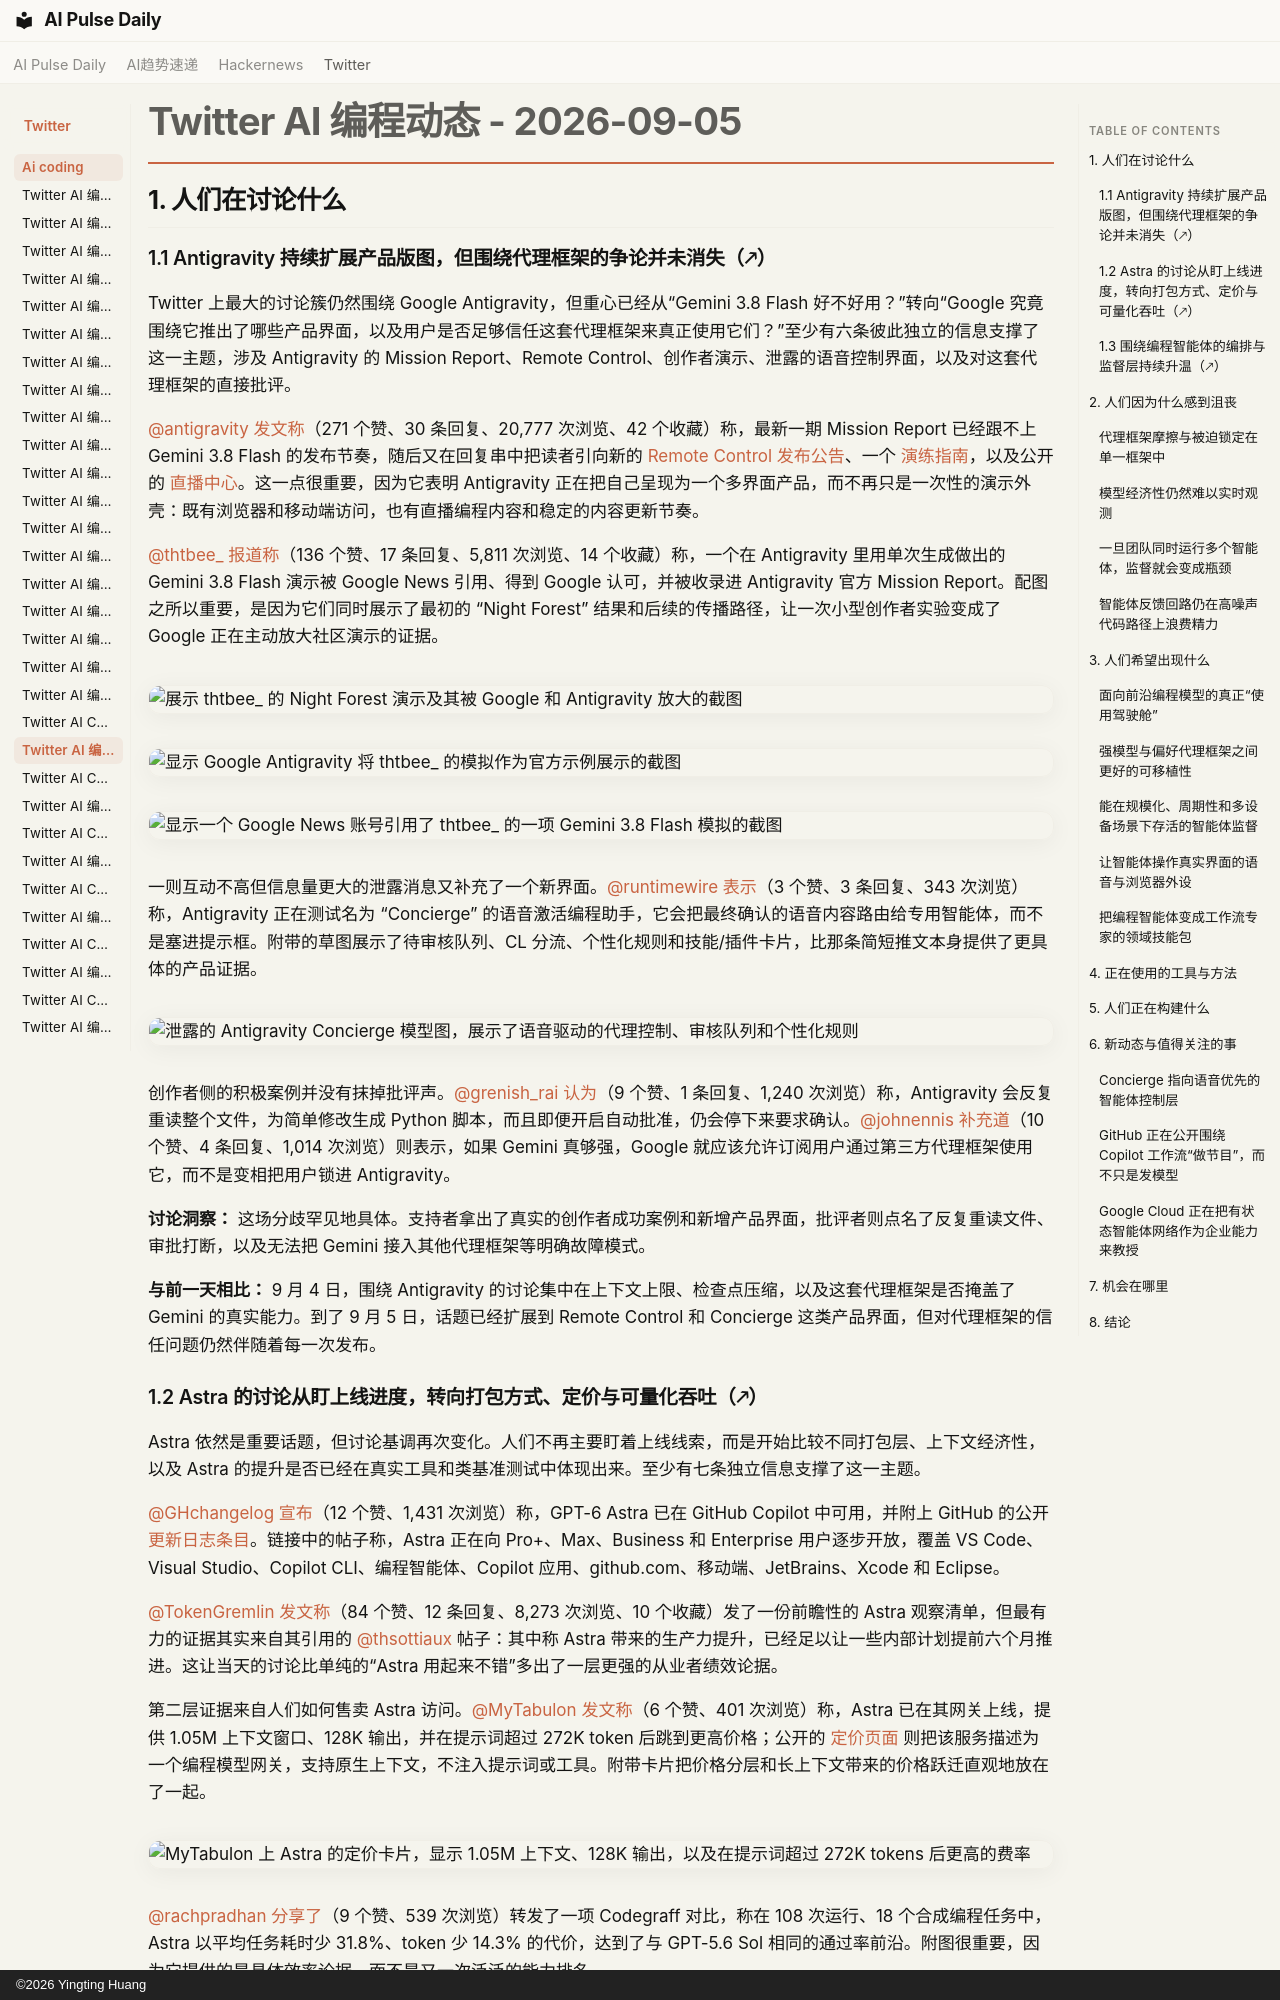

repository: vibewatch/vibewatch.github.io · page: twitter/ai-coding/2026-09-05.zh/index.html · generator: mkdocs · copyright: ©2026 Yingting Huang

# Twitter AI 编程动态 - 2026-09-05

## 1. 人们在讨论什么

### 1.1 Antigravity 持续扩展产品版图，但围绕代理框架的争论并未消失（🡕）

Twitter 上最大的讨论簇仍然围绕 Google Antigravity，但重心已经从“Gemini 3.8 Flash 好不好用？”转向“Google 究竟围绕它推出了哪些产品界面，以及用户是否足够信任这套代理框架来真正使用它们？”至少有六条彼此独立的信息支撑了这一主题，涉及 Antigravity 的 Mission Report、Remote Control、创作者演示、泄露的语音控制界面，以及对这套代理框架的直接批评。

[@antigravity](https://x.com/antigravity) [发文称](https://x.com/antigravity/status/2095966833794863451)（271 个赞、30 条回复、20,777 次浏览、42 个收藏）称，最新一期 Mission Report 已经跟不上 Gemini 3.8 Flash 的发布节奏，随后又在回复串中把读者引向新的 [Remote Control 发布公告](https://x.com/antigravity/status/2090853908138676507?s=20)、一个 [演练指南](https://youtu.be/8QGW7ePYepE?si=VKO0q0A3Iyy82O0l)，以及公开的 [直播中心](https://www.youtube.com/@googleantigravity/streams)。这一点很重要，因为它表明 Antigravity 正在把自己呈现为一个多界面产品，而不再只是一次性的演示外壳：既有浏览器和移动端访问，也有直播编程内容和稳定的内容更新节奏。

[@thtbee_](https://x.com/thtbee_) [报道称](https://x.com/thtbee_/status/2095988473476075693)（136 个赞、17 条回复、5,811 次浏览、14 个收藏）称，一个在 Antigravity 里用单次生成做出的 Gemini 3.8 Flash 演示被 Google News 引用、得到 Google 认可，并被收录进 Antigravity 官方 Mission Report。配图之所以重要，是因为它们同时展示了最初的 “Night Forest” 结果和后续的传播路径，让一次小型创作者实验变成了 Google 正在主动放大社区演示的证据。

![展示 thtbee_ 的 Night Forest 演示及其被 Google 和 Antigravity 放大的截图](https://pbs.twimg.com/media/HRZyWFjakAAa1Fg.jpg)

![显示 Google Antigravity 将 thtbee_ 的模拟作为官方示例展示的截图](https://pbs.twimg.com/media/HRZyZMRacAAF_qE.jpg)

![显示一个 Google News 账号引用了 thtbee_ 的一项 Gemini 3.8 Flash 模拟的截图](https://pbs.twimg.com/media/HRZyZxPaoAAxtrT.jpg)

一则互动不高但信息量更大的泄露消息又补充了一个新界面。[@runtimewire](https://x.com/runtimewire) [表示](https://x.com/runtimewire/status/2096006817595941002)（3 个赞、3 条回复、343 次浏览）称，Antigravity 正在测试名为 “Concierge” 的语音激活编程助手，它会把最终确认的语音内容路由给专用智能体，而不是塞进提示框。附带的草图展示了待审核队列、CL 分流、个性化规则和技能/插件卡片，比那条简短推文本身提供了更具体的产品证据。

![泄露的 Antigravity Concierge 模型图，展示了语音驱动的代理控制、审核队列和个性化规则](https://pbs.twimg.com/media/HRaDDKPWkAAOeG-.jpg)

创作者侧的积极案例并没有抹掉批评声。[@grenish_rai](https://x.com/grenish_rai) [认为](https://x.com/grenish_rai/status/2095973989181169992)（9 个赞、1 条回复、1,240 次浏览）称，Antigravity 会反复重读整个文件，为简单修改生成 Python 脚本，而且即便开启自动批准，仍会停下来要求确认。[@johnennis](https://x.com/johnennis) [补充道](https://x.com/johnennis/status/2095932349213024286)（10 个赞、4 条回复、1,014 次浏览）则表示，如果 Gemini 真够强，Google 就应该允许订阅用户通过第三方代理框架使用它，而不是变相把用户锁进 Antigravity。

**讨论洞察：** 这场分歧罕见地具体。支持者拿出了真实的创作者成功案例和新增产品界面，批评者则点名了反复重读文件、审批打断，以及无法把 Gemini 接入其他代理框架等明确故障模式。

**与前一天相比：** 9 月 4 日，围绕 Antigravity 的讨论集中在上下文上限、检查点压缩，以及这套代理框架是否掩盖了 Gemini 的真实能力。到了 9 月 5 日，话题已经扩展到 Remote Control 和 Concierge 这类产品界面，但对代理框架的信任问题仍然伴随着每一次发布。
